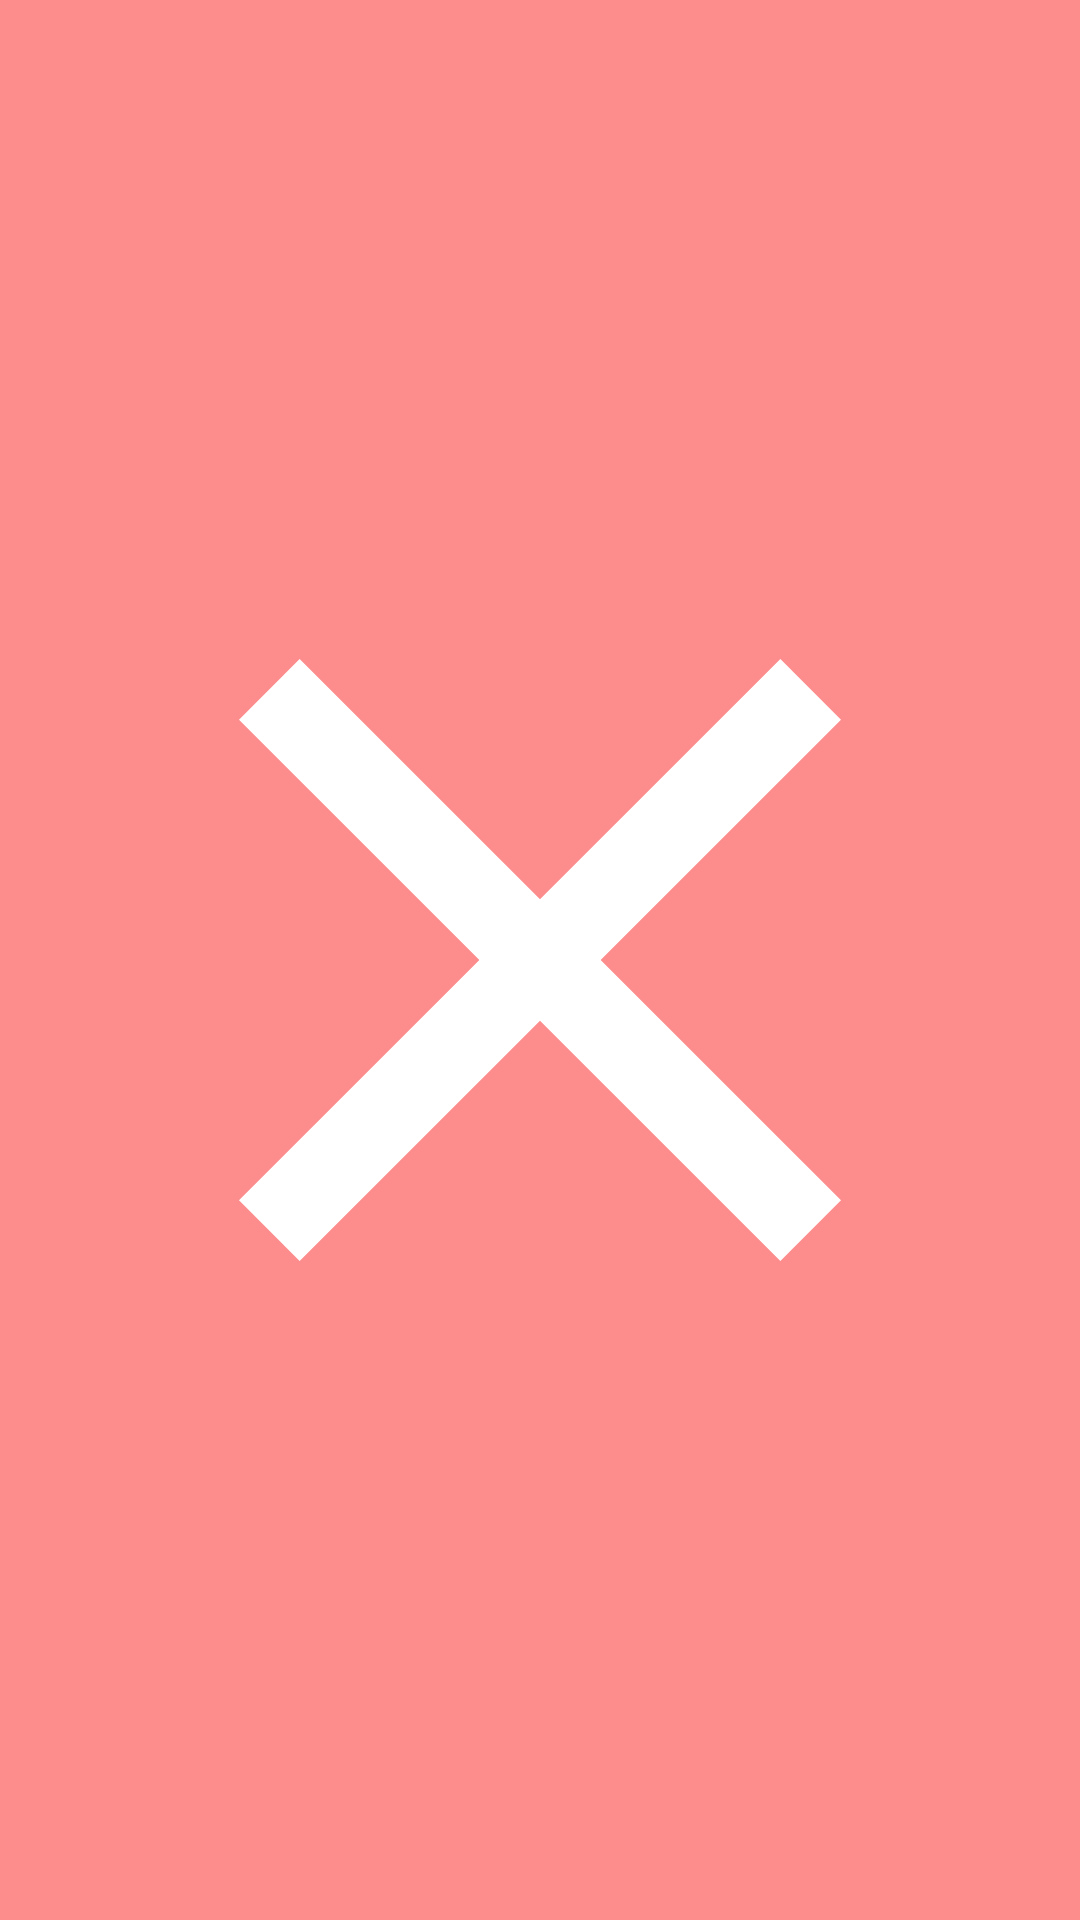

Layout XML and referenced resources for this Android screen:
<!-- AndroidManifest.xml: application theme AppTheme -->
<!-- res/layout/remove_bar.xml -->
<?xml version="1.0" encoding="utf-8"?>
<FrameLayout xmlns:android="http://schemas.android.com/apk/res/android"
    xmlns:tools="http://schemas.android.com/tools"
    android:layout_width="match_parent"
    android:layout_height="@dimen/remove_bar_height"
    android:background="@color/light_red"
    android:padding="8dp">

    <ImageView
        android:id="@+id/ivRemove"
        android:layout_width="match_parent"
        android:layout_height="match_parent"
        android:src="@drawable/ic_close"
        tools:ignore="ContentDescription" />
</FrameLayout>
<!-- resources referenced by this layout -->
<resources>
  <color name="light_red">#70ff0000</color>
  <dimen name="remove_bar_height">56dp</dimen>
  <!-- drawable ic_close (drawable) -->
  <vector xmlns:android="http://schemas.android.com/apk/res/android"
          android:width="24dp"
          android:height="24dp"
          android:viewportHeight="24.0"
          android:viewportWidth="24.0">
      <path
          android:fillColor="@color/white"
          android:pathData="M19,6.41L17.59,5 12,10.59 6.41,5 5,6.41 10.59,12 5,17.59 6.41,19 12,13.41 17.59,19 19,17.59 13.41,12z" />
  </vector>
  <style name="AppTheme" parent="Theme.AppCompat.Light.DarkActionBar">
          <item name="colorPrimary">@color/colorPrimary</item>
          <item name="colorPrimaryDark">@color/colorPrimaryDark</item>
          <item name="colorAccent">@color/colorPrimary</item>
      </style>
  <color name="white">@android:color/white</color>
  <color name="colorPrimary">#4CAF50</color>
  <color name="colorPrimaryDark">#388E3C</color>
</resources>
